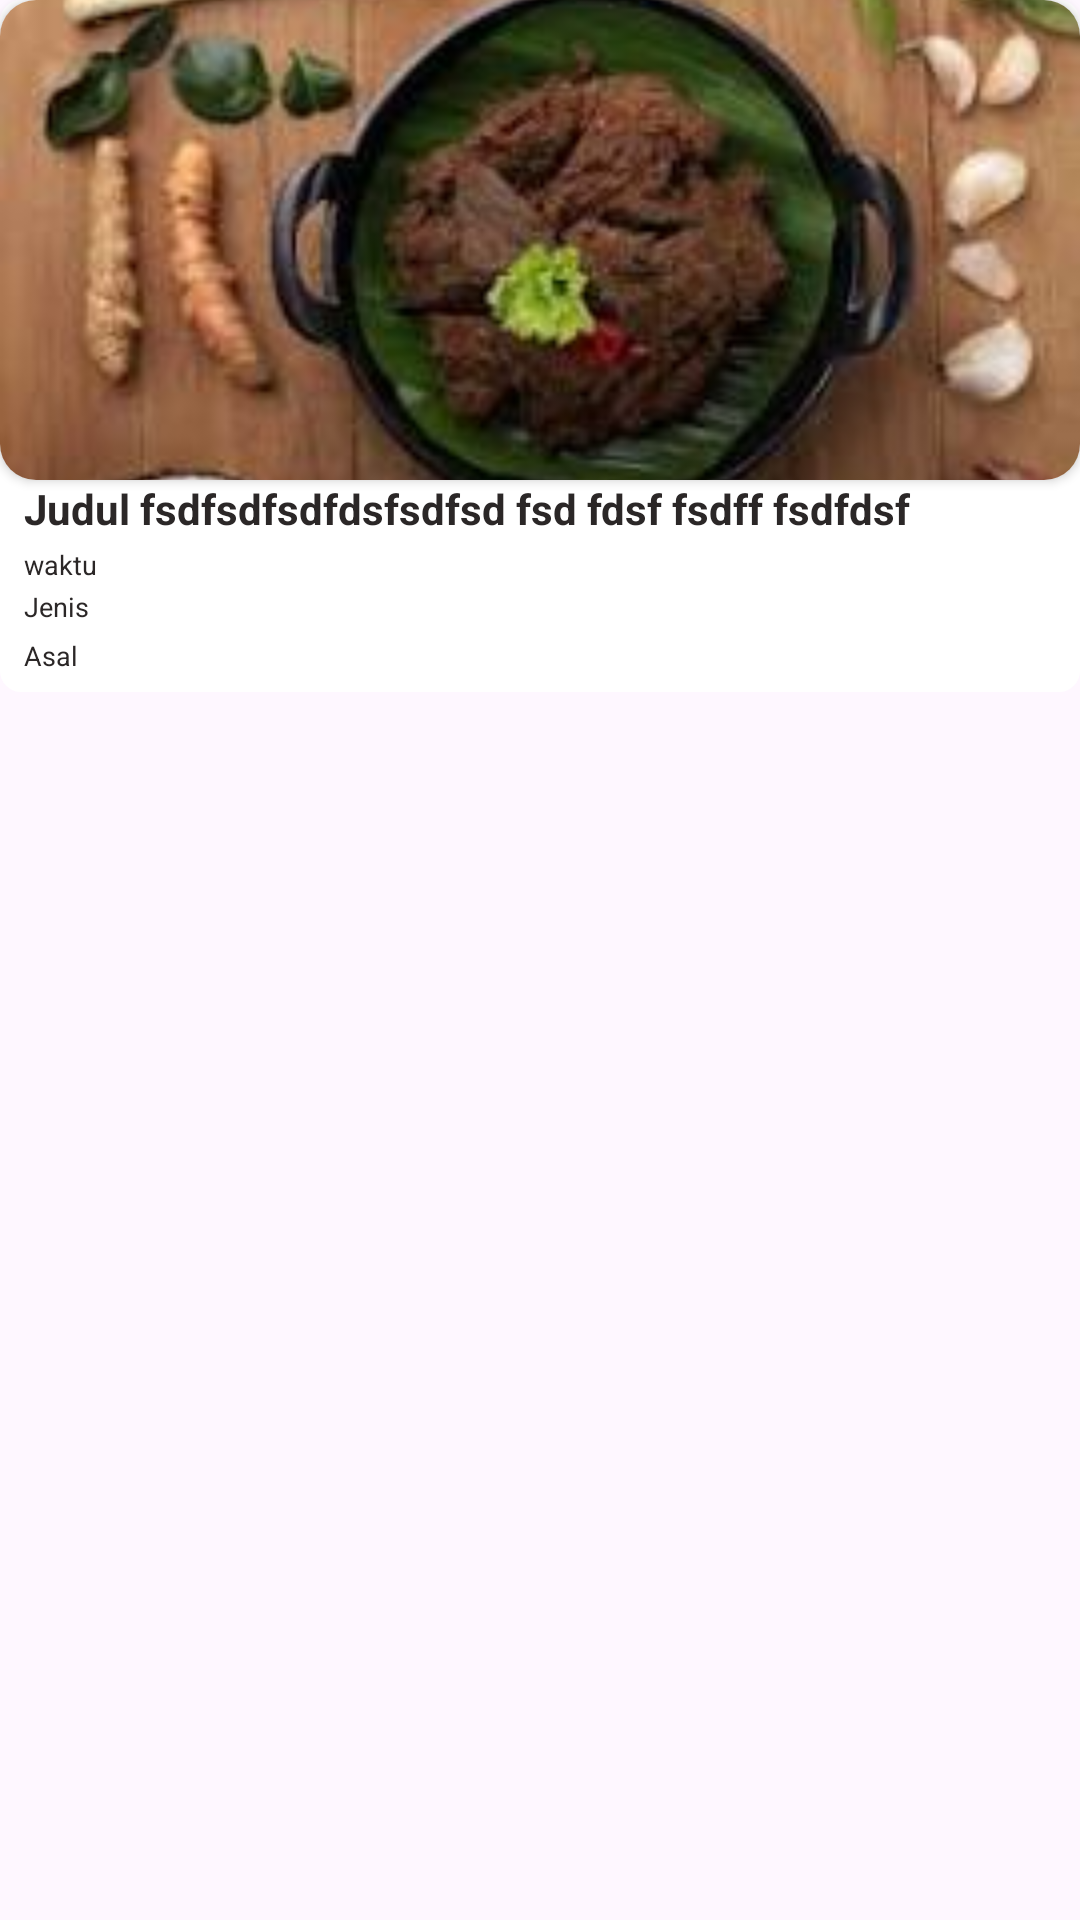

Android layout source for this screen:
<!-- AndroidManifest.xml: application theme Theme.TugasUas -->
<!-- res/layout/data_makanan.xml -->
<?xml version="1.0" encoding="utf-8"?>
<LinearLayout
    xmlns:android="http://schemas.android.com/apk/res/android"
    xmlns:app="http://schemas.android.com/apk/res-auto"
    xmlns:tools="http://schemas.android.com/tools"
    android:layout_margin="4dp"
    android:layout_width="185dp"
    android:layout_height="wrap_content">

    <androidx.constraintlayout.widget.ConstraintLayout
        android:id="@+id/CardMakanan"
        android:background="@drawable/card_list_data"
        android:layout_width="match_parent"
        android:layout_height="wrap_content"
        tools:ignore="MissingConstraints">

        <androidx.cardview.widget.CardView
            android:id="@+id/cardGambar"
            android:layout_width="match_parent"
            android:layout_height="wrap_content"
            app:cardCornerRadius="12dp"
            app:layout_constraintEnd_toEndOf="@id/CardMakanan"
            app:layout_constraintStart_toStartOf="@id/CardMakanan"
            app:layout_constraintTop_toTopOf="@id/CardMakanan">

            <ImageView
                android:id="@+id/ivGambar"
                android:layout_width="match_parent"
                android:layout_height="160dp"
                android:scaleType="centerCrop"
                android:src="@drawable/rendang"
                tools:ignore="ContentDescription,MissingConstraints" />
        </androidx.cardview.widget.CardView>

        <LinearLayout
            android:id="@+id/cardDesc"
            android:gravity="center_vertical"
            android:layout_marginHorizontal="8dp"
            android:layout_marginBottom="2dp"
            app:layout_constraintTop_toBottomOf="@id/cardGambar"
            app:layout_constraintEnd_toEndOf="@id/CardMakanan"
            app:layout_constraintStart_toStartOf="@id/CardMakanan"
            app:layout_constraintBottom_toBottomOf="@id/CardMakanan"
            android:orientation="vertical"
            android:layout_width="0dp"
            android:layout_height="wrap_content">
            <TextView
                android:id="@+id/tvJudul"
                android:layout_marginBottom="2dp"
                android:text="Judul fsdfsdfsdfdsfsdfsd fsd fdsf fsdff fsdfdsf"
                android:textSize="14sp"
                android:textStyle="bold"
                android:textColor="@color/black"
                android:layout_width="match_parent"
                android:layout_height="20dp"/>
            <TextView
                android:id="@+id/tvWaktu"
                android:text="waktu"
                android:textSize="9sp"
                android:textStyle="normal"
                android:textColor="@color/black"
                android:layout_width="match_parent"
                android:layout_height="14dp"/>
            <TextView
                android:id="@+id/tvJenis"
                android:layout_marginBottom="4dp"
                android:textSize="9sp"
                android:text="Jenis"
                android:textStyle="normal"
                android:textColor="@color/black"
                android:layout_width="match_parent"
                android:layout_height="wrap_content"/>
            <TextView
                android:id="@+id/tvAsal"
                android:layout_marginBottom="4dp"
                android:textSize="9sp"
                android:text="Asal"
                android:textStyle="normal"
                android:textColor="@color/black"
                android:layout_width="match_parent"
                android:layout_height="wrap_content"/>
        </LinearLayout>

    </androidx.constraintlayout.widget.ConstraintLayout>

</LinearLayout>
<!-- resources referenced by this layout -->
<resources>
  <color name="black">#2B2727</color>
  <!-- drawable card_list_data (drawable) -->
  <?xml version="1.0" encoding="utf-8"?>
  <shape xmlns:android="http://schemas.android.com/apk/res/android"
      android:shape="rectangle">
      <corners android:radius="7dp" /> 
      <solid android:color="@color/white" /> 
  </shape>
  <!-- drawable rendang: jpg bitmap (drawable, 8457 bytes) -->
  <style name="Theme.TugasUas" parent="Base.Theme.TugasUas" />
  <color name="white">#FFFFFF</color>
  <style name="Base.Theme.TugasUas" parent="Theme.Material3.DayNight.NoActionBar">
          
          
      </style>
</resources>
